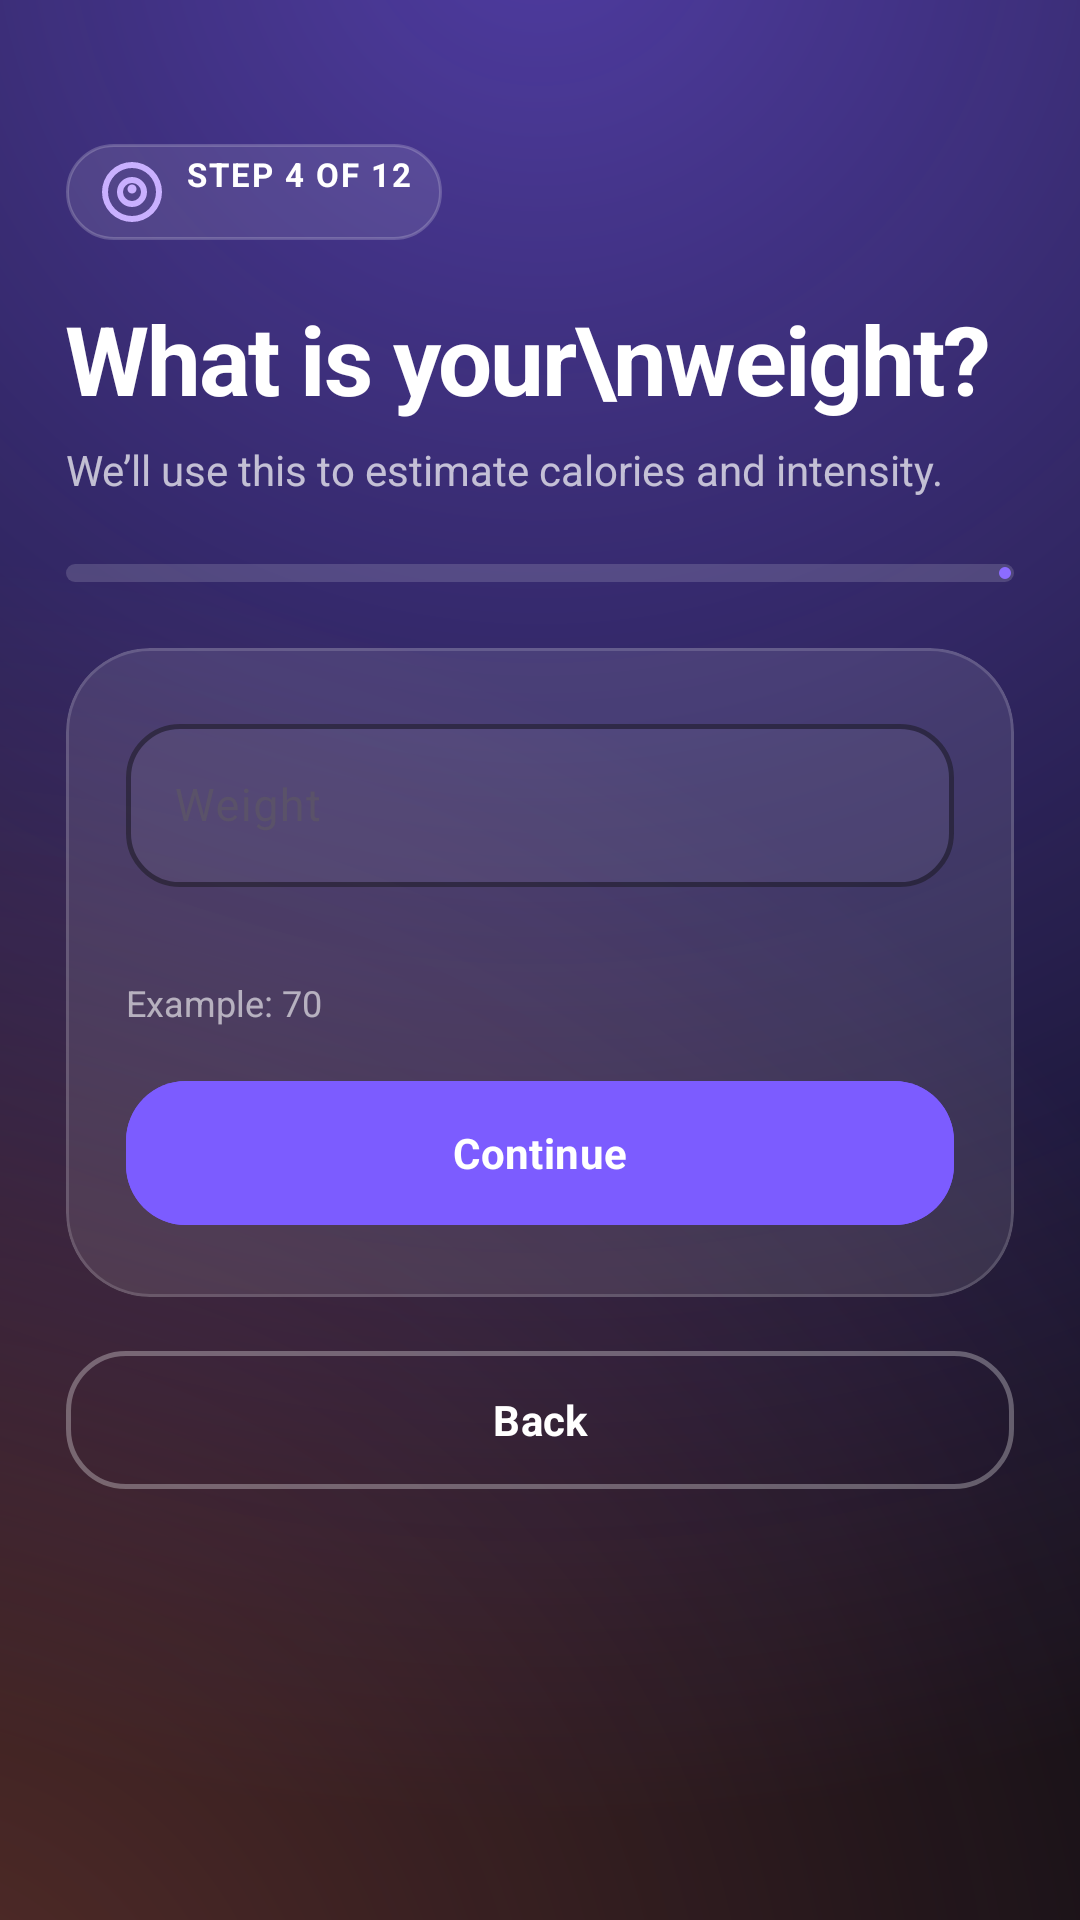

Reconstruct the res/layout file that produces this screen, plus the resources it refers to.
<!-- AndroidManifest.xml: application theme Theme.FitnessCoachAI -->
<!-- res/layout/activity_signup_weight.xml -->
<?xml version="1.0" encoding="utf-8"?>
<ScrollView xmlns:android="http://schemas.android.com/apk/res/android"
    xmlns:app="http://schemas.android.com/apk/res-auto"
    android:layout_width="match_parent"
    android:layout_height="match_parent"
    android:background="@drawable/bg_auth_gradient"
    android:fillViewport="true"
    android:overScrollMode="never">

    <LinearLayout
        android:layout_width="match_parent"
        android:layout_height="wrap_content"
        android:orientation="vertical"
        android:paddingStart="22dp"
        android:paddingTop="48dp"
        android:paddingEnd="22dp"
        android:paddingBottom="32dp">

        <TextView
            android:id="@+id/tvStep"
            style="@style/Pulse.Pill"
            android:layout_width="wrap_content"
            android:layout_height="wrap_content"
            android:background="@drawable/bg_metric_chip"
            android:drawableStart="@drawable/ic_target"
            android:drawablePadding="6dp"
            android:drawableTint="@color/brand_primary_200"
            android:text="Step 4 of 12"
            android:textColor="#FFFFFF" />

        <TextView
            android:layout_width="wrap_content"
            android:layout_height="wrap_content"
            android:layout_marginTop="18dp"
            android:letterSpacing="-0.02"
            android:text="What is your\nweight?"
            android:textColor="@android:color/white"
            android:textSize="32sp"
            android:textStyle="bold" />

        <TextView
            android:layout_width="wrap_content"
            android:layout_height="wrap_content"
            android:layout_marginTop="6dp"
            android:layout_marginBottom="22dp"
            android:text="We&#8217;ll use this to estimate calories and intensity."
            android:textColor="#B3FFFFFF"
            android:textSize="14sp" />

        <com.google.android.material.progressindicator.LinearProgressIndicator
            android:id="@+id/progress"
            android:layout_width="match_parent"
            android:layout_height="6dp"
            android:layout_marginBottom="22dp"
            android:max="100"
            app:indicatorColor="@color/brand_primary_400"
            app:trackColor="#26FFFFFF"
            app:trackCornerRadius="999dp"
            app:trackThickness="6dp" />

        <com.google.android.material.card.MaterialCardView
            android:layout_width="match_parent"
            android:layout_height="wrap_content"
            app:cardBackgroundColor="#1AFFFFFF"
            app:cardCornerRadius="28dp"
            app:cardElevation="0dp"
            app:strokeColor="#26FFFFFF"
            app:strokeWidth="1dp">

            <LinearLayout
                android:layout_width="match_parent"
                android:layout_height="wrap_content"
                android:orientation="vertical"
                android:padding="20dp">

                <com.google.android.material.textfield.TextInputLayout
                    android:id="@+id/tilWeight"
                    style="@style/Widget.Material3.TextInputLayout.OutlinedBox"
                    android:layout_width="match_parent"
                    android:layout_height="wrap_content"
                    android:hint="Weight"
                    app:boxBackgroundColor="#0DFFFFFF"
                    app:boxCornerRadiusBottomEnd="18dp"
                    app:boxCornerRadiusBottomStart="18dp"
                    app:boxCornerRadiusTopEnd="18dp"
                    app:boxCornerRadiusTopStart="18dp"
                    app:boxStrokeColor="#66FFFFFF"
                    app:boxStrokeWidth="1.5dp"
                    app:errorEnabled="true"
                    app:errorTextColor="@color/status_error"
                    app:hintTextColor="@color/brand_primary_200"
                    app:suffixText="kg"
                    app:suffixTextColor="#B3FFFFFF">

                    <com.google.android.material.textfield.TextInputEditText
                        android:id="@+id/etWeight"
                        android:layout_width="match_parent"
                        android:layout_height="wrap_content"
                        android:imeOptions="actionDone"
                        android:inputType="number"
                        android:maxLines="1"
                        android:textColor="@android:color/white"
                        android:textColorHint="#88FFFFFF" />
                </com.google.android.material.textfield.TextInputLayout>

                <TextView
                    android:layout_width="wrap_content"
                    android:layout_height="wrap_content"
                    android:layout_marginTop="10dp"
                    android:text="Example: 70"
                    android:textColor="#99FFFFFF"
                    android:textSize="12sp" />

                <com.google.android.material.button.MaterialButton
                    android:id="@+id/btnNext"
                    android:layout_width="match_parent"
                    android:layout_height="56dp"
                    android:layout_marginTop="14dp"
                    android:backgroundTint="@color/brand_primary_500"
                    android:enabled="false"
                    android:text="Continue"
                    android:textAllCaps="false"
                    android:textColor="@android:color/white"
                    app:cornerRadius="20dp"
                    app:icon="@drawable/ic_chevron_right"
                    app:iconGravity="end"
                    app:iconTint="@android:color/white" />

            </LinearLayout>
        </com.google.android.material.card.MaterialCardView>

        <com.google.android.material.button.MaterialButton
            android:id="@+id/btnBack"
            style="@style/Widget.Pulse.Button.Outlined"
            android:layout_width="match_parent"
            android:layout_height="54dp"
            android:layout_marginTop="14dp"
            android:text="Back"
            android:textColor="@android:color/white"
            app:cornerRadius="20dp"
            app:strokeColor="#4DFFFFFF" />

    </LinearLayout>
</ScrollView>
<!-- resources referenced by this layout -->
<resources>
  <color name="brand_primary_200">#C9B0FF</color>
  <color name="brand_primary_400">#8C6CFF</color>
  <color name="brand_primary_500">#7C5CFF</color>
  <color name="status_error">#FF5C7A</color>
  <style name="Theme.FitnessCoachAI" parent="Base.Theme.FitnessCoachAI" />
  <color name="surface_dark">#0B0B14</color>
  <style name="TextAppearance.Pulse.Label.Large" parent="TextAppearance.Material3.LabelLarge">
          <item name="android:textSize">14sp</item>
          <item name="android:textStyle">bold</item>
          <item name="android:letterSpacing">0.02</item>
      </style>
  <color name="white">#FFFFFFFF</color>
  <color name="brand_primary_100">#E5DAFF</color>
  <color name="brand_primary_900">#1C1257</color>
  <color name="brand_secondary_600">#00B98A</color>
  <color name="brand_tertiary_500">#FF7A59</color>
  <color name="surface_light">#FFFFFF</color>
  <color name="on_surface_light">#1A1525</color>
  <color name="surface_light_variant">#EFEAF7</color>
  <color name="on_surface_light_variant">#5A5269</color>
  <color name="surface_light_container">#F0EDF8</color>
  <color name="surface_light_alt">#F6F4FF</color>
  <color name="outline_light">#D9D2E5</color>
  <style name="TextAppearance.Pulse.Headline.Medium" parent="TextAppearance.Material3.HeadlineMedium">
          <item name="android:textSize">22sp</item>
          <item name="android:lineHeight" tools:targetApi="p">28sp</item>
          <item name="android:textStyle">bold</item>
      </style>
  <style name="TextAppearance.Pulse.Title.Large" parent="TextAppearance.Material3.TitleLarge">
          <item name="android:textSize">18sp</item>
          <item name="android:lineHeight" tools:targetApi="p">24sp</item>
          <item name="android:textStyle">bold</item>
      </style>
  <style name="TextAppearance.Pulse.Title.Medium" parent="TextAppearance.Material3.TitleMedium">
          <item name="android:textSize">16sp</item>
          <item name="android:lineHeight" tools:targetApi="p">22sp</item>
          <item name="android:textFontWeight" tools:targetApi="p">600</item>
      </style>
  <style name="TextAppearance.Pulse.Body.Large" parent="TextAppearance.Material3.BodyLarge">
          <item name="android:textSize">15sp</item>
          <item name="android:lineHeight" tools:targetApi="p">22sp</item>
      </style>
  <style name="TextAppearance.Pulse.Body.Medium" parent="TextAppearance.Material3.BodyMedium">
          <item name="android:textSize">13sp</item>
          <item name="android:lineHeight" tools:targetApi="p">19sp</item>
      </style>
  <style name="TextAppearance.Pulse.Label.Small" parent="TextAppearance.Material3.LabelSmall">
          <item name="android:textSize">11sp</item>
          <item name="android:letterSpacing">0.06</item>
          <item name="android:textAllCaps">true</item>
      </style>
  <style name="ShapeAppearance.Pulse.Corner.XSmall" parent="ShapeAppearance.Material3.Corner.ExtraSmall">
          <item name="cornerSize">6dp</item>
      </style>
  <style name="ShapeAppearance.Pulse.Corner.Small" parent="ShapeAppearance.Material3.Corner.Small">
          <item name="cornerSize">12dp</item>
      </style>
  <style name="ShapeAppearance.Pulse.Corner.Medium" parent="ShapeAppearance.Material3.Corner.Medium">
          <item name="cornerSize">20dp</item>
      </style>
  <style name="ShapeAppearance.Pulse.Corner.Large" parent="ShapeAppearance.Material3.Corner.Large">
          <item name="cornerSize">24dp</item>
      </style>
  <style name="ShapeAppearance.Pulse.Corner.XLarge" parent="ShapeAppearance.Material3.Corner.ExtraLarge">
          <item name="cornerSize">32dp</item>
      </style>
  <style name="Widget.Pulse.BottomNavigation.ActiveIndicator" parent="Widget.Material3.BottomNavigationView.ActiveIndicator">
          <item name="android:color">?attr/colorPrimaryContainer</item>
          <item name="android:width">64dp</item>
          <item name="android:height">36dp</item>
      </style>
</resources>
